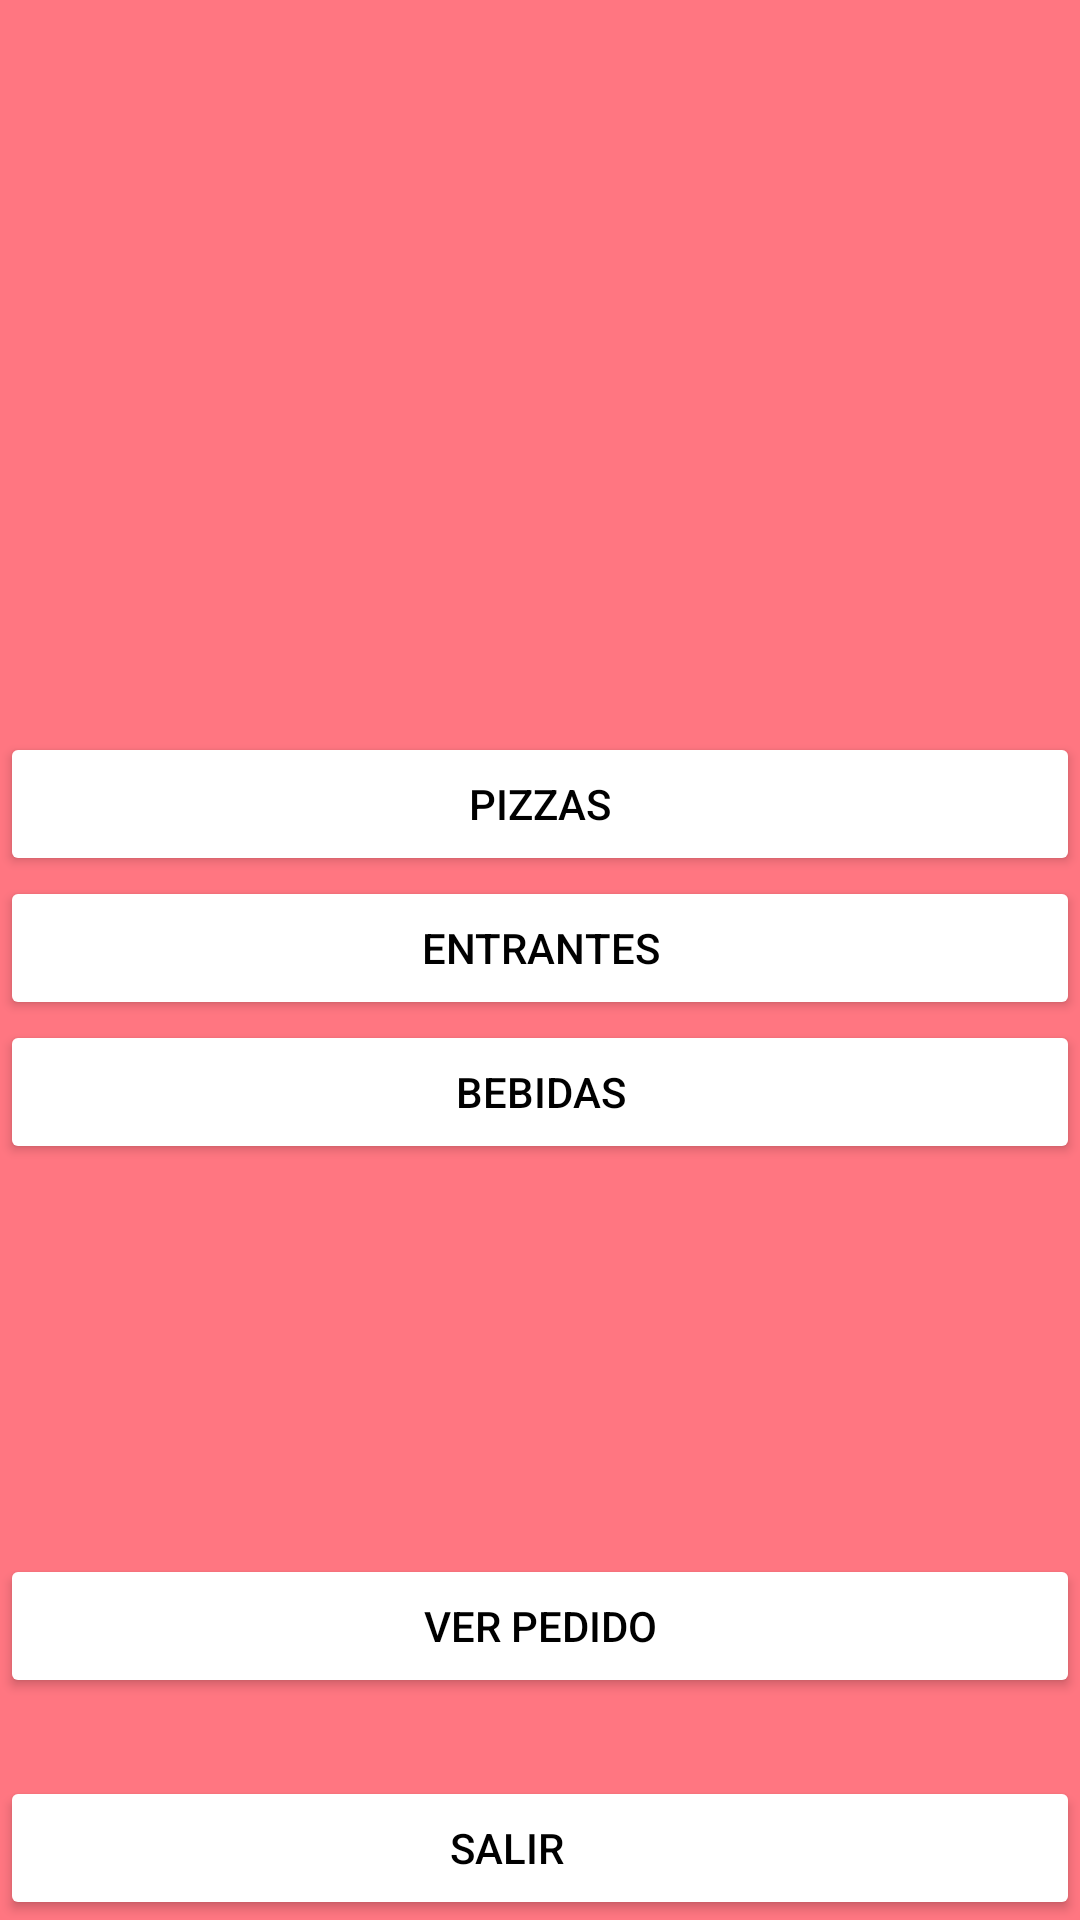

The Android layout XML behind this screen, and the referenced resources:
<!-- AndroidManifest.xml: application theme Theme.EjerciciosInterfaces -->
<!-- res/layout/fragment_pizzeria.xml -->
<?xml version="1.0" encoding="utf-8"?>
<androidx.constraintlayout.widget.ConstraintLayout xmlns:android="http://schemas.android.com/apk/res/android"
    xmlns:tools="http://schemas.android.com/tools"
    android:layout_width="match_parent"
    android:layout_height="match_parent"
    xmlns:app="http://schemas.android.com/apk/res-auto"
    android:background="@color/light_red"
    tools:context=".PizzeriaFragment">

    <Button
        android:id="@+id/btnPizzas"
        android:layout_width="0dp"
        android:layout_height="wrap_content"
        android:layout_marginTop="244dp"
        android:backgroundTint="@color/white"
        android:text="@string/Pizzas"
        android:textColor="@color/black"
        app:layout_constraintEnd_toEndOf="parent"
        app:layout_constraintHorizontal_bias="1.0"
        app:layout_constraintStart_toStartOf="parent"
        app:layout_constraintTop_toTopOf="parent" />

    <Button
        android:id="@+id/btnComplementos"
        android:layout_width="0dp"
        android:layout_height="wrap_content"
        android:backgroundTint="@color/white"
        android:text="@string/Complementos"
        android:textColor="@color/black"
        app:layout_constraintEnd_toEndOf="parent"
        app:layout_constraintStart_toStartOf="parent"
        app:layout_constraintTop_toBottomOf="@+id/btnPizzas" />

    <Button
        android:id="@+id/btnBebidas"
        android:layout_width="0dp"
        android:layout_height="wrap_content"

        android:backgroundTint="@color/white"
        android:text="@string/Bebidas"
        android:textColor="@color/black"
        app:layout_constraintEnd_toEndOf="parent"
        app:layout_constraintStart_toStartOf="parent"
        app:layout_constraintTop_toBottomOf="@+id/btnComplementos" />

    <Button
        android:id="@+id/btnVerPedido"
        android:layout_width="0dp"
        android:layout_height="wrap_content"
        android:backgroundTint="@color/white"

        android:text="@string/VerPedido"
        android:textColor="@color/black"
        app:layout_constraintBottom_toTopOf="@id/btnSalir"
        app:layout_constraintEnd_toEndOf="parent"
        app:layout_constraintHorizontal_bias="1.0"
        app:layout_constraintStart_toStartOf="parent"
        app:layout_constraintTop_toBottomOf="@+id/btnBebidas"
        app:layout_constraintVertical_bias="0.834" />

    <Button

        android:id="@+id/btnSalir"
        android:backgroundTint="@color/white"
        android:textColor="@color/black"
        app:layout_constraintVertical_bias="0.1"

        app:layout_constraintBottom_toBottomOf="parent"
        app:layout_constraintStart_toStartOf="parent"
        app:layout_constraintEnd_toEndOf="parent"
        android:layout_width="0dp"
        android:layout_height="wrap_content"
        android:text="@string/Salir" />

</androidx.constraintlayout.widget.ConstraintLayout>
<!-- resources referenced by this layout -->
<resources>
  <color name="black">#FF000000</color>
  <color name="light_red">#FF7681</color>
  <color name="white">#FFFFFFFF</color>
  <string name="Bebidas">Bebidas</string>
  <string name="Complementos">Entrantes</string>
  <string name="Pizzas">Pizzas</string>
  <string name="Salir">Salir\t\t\t\t</string>
  <string name="VerPedido">Ver pedido</string>
  <style name="Theme.EjerciciosInterfaces" parent="Base.Theme.EjerciciosInterfaces" />
  <style name="Base.Theme.EjerciciosInterfaces" parent="Theme.Material3.DayNight.NoActionBar">
          
          
      </style>
</resources>
